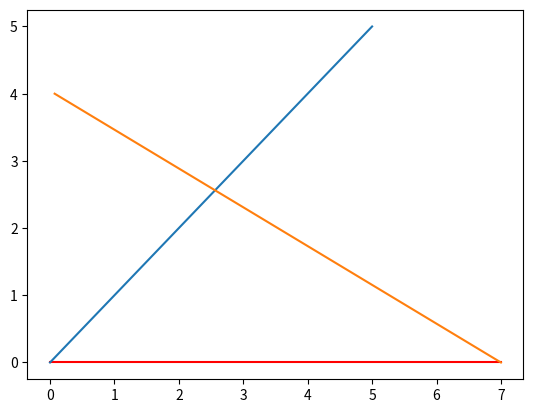

This chart was generated by the following Python code:
# -*- coding: utf-8 -*-
"""
Created on Sat Jan 16 14:10:27 2021

[redacted]
"""

import numpy as np
import matplotlib.pyplot as plt
import math
#the three equations of the line would be as
# x = y
# y = 0
# root(3)y + 7 = x
Y = [4,3,2,1,0]
X = []
for i in Y:
    X.append((-math.sqrt(3))*i +7)
print(Y)
#
plt.plot([0,1,2,3,4,5,6,7],[0, 0 , 0 , 0 , 0 , 0 , 0,0],color = 'red')
plt.plot([0,1,2,3,4,5],[0,1,2,3,4,5])
plt.plot(X,Y)
plt.show()
